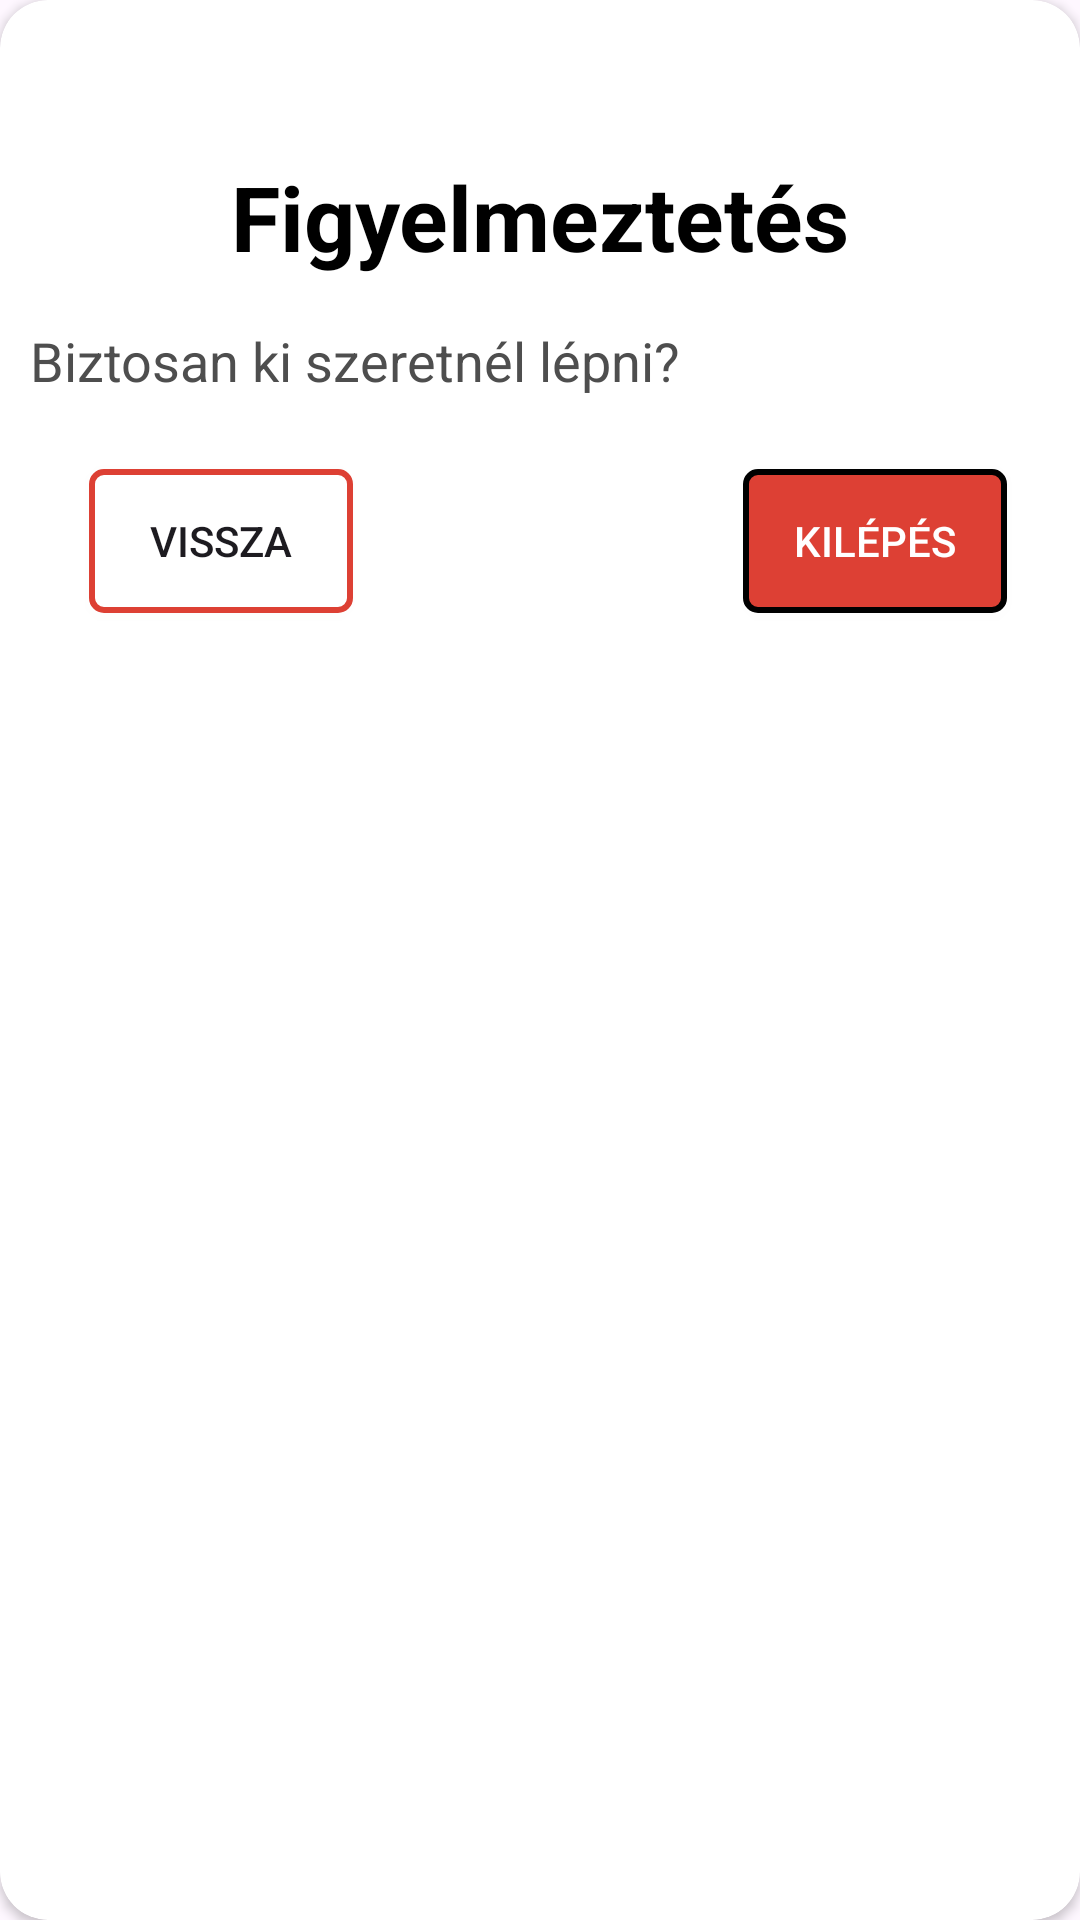

This screen was rendered from an Android layout file. Write that file and the resources it references.
<!-- AndroidManifest.xml: application theme Theme.RunnerApp -->
<!-- res/layout/warning_dialog.xml -->
<?xml version="1.0" encoding="utf-8"?>
<androidx.cardview.widget.CardView xmlns:android="http://schemas.android.com/apk/res/android"
    xmlns:tools="http://schemas.android.com/tools"
    android:layout_width="wrap_content"
    android:layout_height="wrap_content"
    xmlns:app="http://schemas.android.com/apk/res-auto"
    app:cardCornerRadius="16dp">


    <androidx.constraintlayout.widget.ConstraintLayout
        android:layout_width="match_parent"
        android:layout_height="match_parent">

        <TextView
            android:id="@+id/warning_dialog_message"
            android:layout_width="wrap_content"
            android:layout_height="wrap_content"
            android:layout_marginTop="108dp"
            android:paddingStart="10dp"
            android:paddingEnd="10dp"
            android:text="@string/exit_dialog_message"
            android:textColor="@color/darkGray"
            android:textSize="18sp"
            app:layout_constraintEnd_toEndOf="parent"
            app:layout_constraintHorizontal_bias="0.0"
            app:layout_constraintStart_toStartOf="parent"
            app:layout_constraintTop_toTopOf="parent" />

        <TextView
            android:id="@+id/custom_dialog_title"
            android:layout_width="wrap_content"
            android:layout_height="wrap_content"
            android:layout_marginTop="52dp"
            android:drawablePadding="8dp"
            android:text="@string/warningText"
            android:textColor="@color/black"
            android:textSize="30sp"
            android:textStyle="bold"
            app:layout_constraintEnd_toEndOf="parent"
            app:layout_constraintStart_toStartOf="parent"
            app:layout_constraintTop_toTopOf="parent" />

        <androidx.appcompat.widget.AppCompatButton
            android:id="@+id/back_button"
            android:layout_width="wrap_content"
            android:layout_height="wrap_content"
            android:layout_marginTop="24dp"
            android:background="@drawable/custom_error_button"
            android:text="@string/error_dialog_back_button_text"

            app:layout_constraintEnd_toEndOf="parent"
            app:layout_constraintHorizontal_bias="0.109"
            app:layout_constraintStart_toStartOf="parent"
            app:layout_constraintTop_toBottomOf="@+id/warning_dialog_message" />

        <androidx.appcompat.widget.AppCompatButton
            android:id="@+id/ok_button"
            android:layout_width="wrap_content"
            android:layout_height="wrap_content"
            android:layout_marginTop="24dp"
            android:background="@drawable/custom_ok_button"
            android:textColor="@color/white"
            android:text="@string/exit_text"

            app:layout_constraintEnd_toEndOf="parent"
            app:layout_constraintHorizontal_bias="0.91"
            app:layout_constraintStart_toStartOf="parent"
            app:layout_constraintTop_toBottomOf="@+id/warning_dialog_message" />

        <TextView
            android:id="@+id/dummyTextView"
            android:layout_width="wrap_content"
            android:layout_height="wrap_content"
            android:text=""
            android:textSize="6sp"
            app:layout_constraintEnd_toEndOf="parent"
            app:layout_constraintStart_toStartOf="parent"
            app:layout_constraintTop_toBottomOf="@+id/back_button"
            tools:ignore="SmallSp" />

        <ImageView
            android:id="@+id/imageView"
            android:layout_width="30dp"
            android:layout_height="30dp"

            android:layout_marginTop="16dp"
            app:layout_constraintEnd_toEndOf="parent"
            app:layout_constraintStart_toStartOf="parent"
            app:layout_constraintTop_toTopOf="parent"
            app:srcCompat="@drawable/warning_icon" />
    </androidx.constraintlayout.widget.ConstraintLayout>
</androidx.cardview.widget.CardView>
<!-- resources referenced by this layout -->
<resources>
  <color name="black">#FF000000</color>
  <color name="darkGray">#4E4E4E</color>
  <color name="white">#FFFFFFFF</color>
  <!-- drawable custom_error_button (drawable) -->
  <?xml version="1.0" encoding="utf-8"?>
  <shape xmlns:android="http://schemas.android.com/apk/res/android"
      android:shape="rectangle">
      <solid android:color="@color/white" />
      <corners android:radius="4dp" />
      <stroke android:color="@color/lightRed" android:width="2dp"/>
  </shape>
  <!-- drawable custom_ok_button (drawable) -->
  <?xml version="1.0" encoding="utf-8"?>
  <shape xmlns:android="http://schemas.android.com/apk/res/android"
      android:shape="rectangle">
      <solid android:color="@color/lightRed" />
      <corners android:radius="4dp" />
      <stroke android:color="@color/black" android:width="2dp"/>
  </shape>
  <string name="error_dialog_back_button_text">Vissza</string>
  <string name="exit_dialog_message">Biztosan ki szeretnél lépni?</string>
  <string name="exit_text">Kilépés</string>
  <string name="warningText">Figyelmeztetés</string>
  <style name="Theme.RunnerApp" parent="Base.Theme.RunnerApp" />
  <color name="lightRed">#DD4034</color>
  <style name="Base.Theme.RunnerApp" parent="Theme.Material3.DayNight.NoActionBar">
          
          <item name="colorPrimary">@color/primaryColor</item>
          <item name="colorSecondary">@color/secondaryColor</item>
          <item name="colorControlActivated">@color/secondaryColor</item>
          <item name="colorControlNormal">@color/secondaryColor</item>
          <item name="colorControlHighlight">@color/secondaryColor</item>
          <item name="colorPrimaryDark">@color/primaryColor</item>
          <item name="colorAccent">@color/primaryColor</item>
          <item name="colorSwitchThumbNormal">@color/secondaryColor</item>
          <item name="android:colorForeground">@color/secondaryColor</item>
      </style>
  <color name="primaryColor">#1D9121</color>
  <color name="secondaryColor">#89D18B</color>
</resources>
